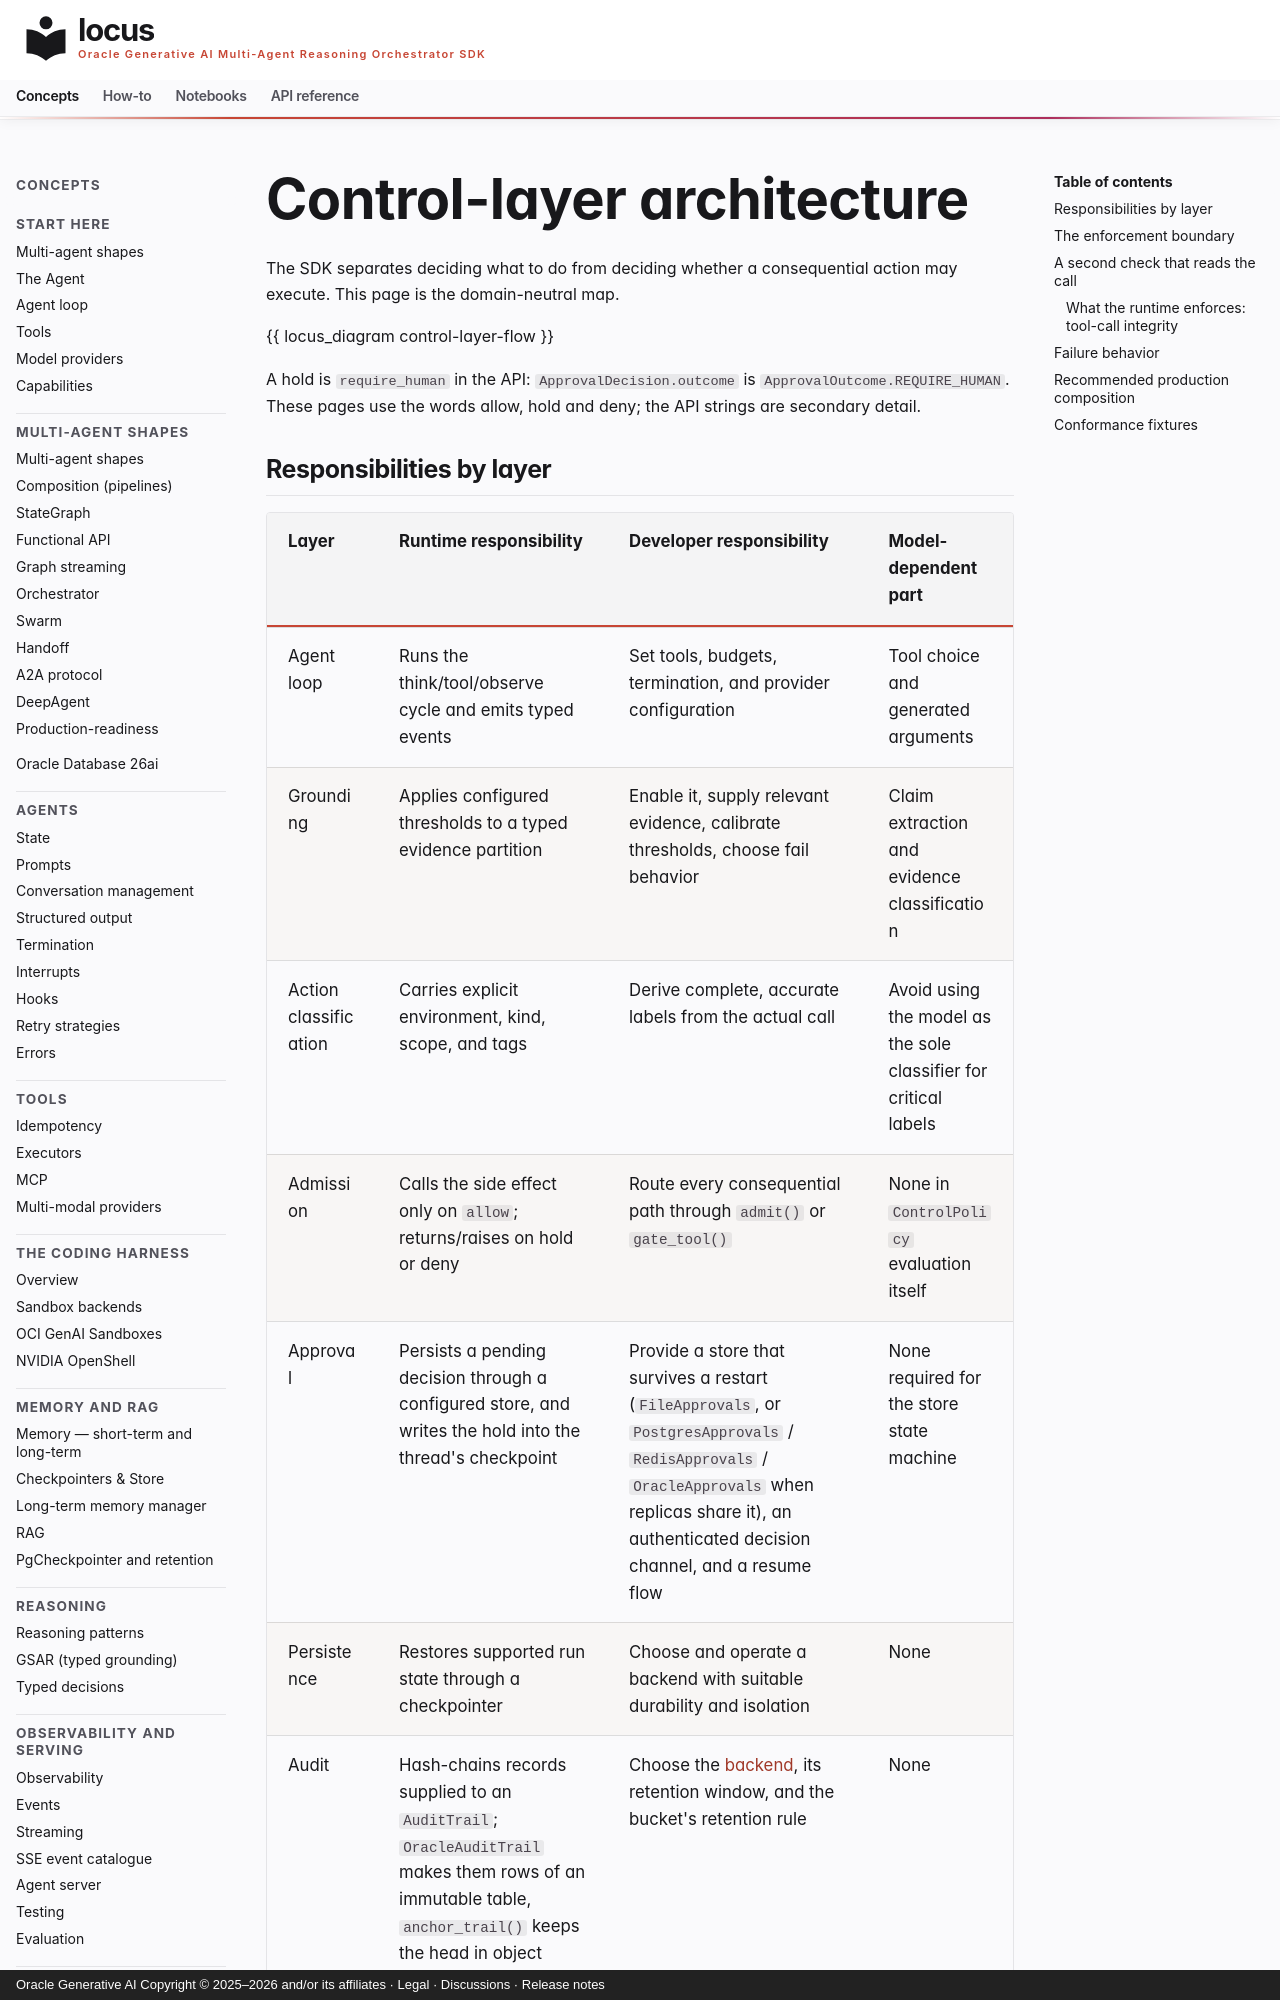

repository: oracle/locus · page: concepts/control-layer/index.html · generator: mkdocs · copyright: Oracle Generative AI Copyright © 2025–2026 and/or its affiliates · Legal · Discussions · Release notes

---
title: Control-layer architecture
description: How the SDK's agent loop, grounding, admission policy, approvals, persistence, and audit records fit together—and where each guarantee stops.
---

# Control-layer architecture

The SDK separates deciding what to do from deciding whether a consequential
action may execute. This page is the domain-neutral map.

{{ locus_diagram control-layer-flow }}

A hold is `require_human` in the API: `ApprovalDecision.outcome` is
`ApprovalOutcome.REQUIRE_HUMAN`. These pages use the words allow, hold and
deny; the API strings are secondary detail.

## Responsibilities by layer

| Layer | Runtime responsibility | Developer responsibility | Model-dependent part |
|---|---|---|---|
| Agent loop | Runs the think/tool/observe cycle and emits typed events | Set tools, budgets, termination, and provider configuration | Tool choice and generated arguments |
| Grounding | Applies configured thresholds to a typed evidence partition | Enable it, supply relevant evidence, calibrate thresholds, choose fail behavior | Claim extraction and evidence classification |
| Action classification | Carries explicit environment, kind, scope, and tags | Derive complete, accurate labels from the actual call | Avoid using the model as the sole classifier for critical labels |
| Admission | Calls the side effect only on `allow`; returns/raises on hold or deny | Route every consequential path through `admit()` or `gate_tool()` | None in `ControlPolicy` evaluation itself |
| Approval | Persists a pending decision through a configured store, and writes the hold into the thread's checkpoint | Provide a store that survives a restart (`FileApprovals`, or `PostgresApprovals` / `RedisApprovals` / `OracleApprovals` when replicas share it), an authenticated decision channel, and a resume flow | None required for the store state machine |
| Persistence | Restores supported run state through a checkpointer | Choose and operate a backend with suitable durability and isolation | None |
| Audit | Hash-chains records supplied to an `AuditTrail`; `OracleAuditTrail` makes them rows of an immutable table, `anchor_trail()` keeps the head in object storage | Choose the [backend](observability.md#where-the-audit-trail-lives), its retention window, and the bucket's retention rule | None |
| Judge (optional) | Folds a typed allow / hold / deny verdict into the admission decision; the stricter side wins | Write the intent and per-tool guidance, choose and evaluate the judge model, set a budget | The verdict |

## The enforcement boundary

`admit(action, perform, ...)` owns one concrete boundary: it does not call
`perform` unless policy returns `allow` (or a previously held call is resumed
with a valid approval). A deny or hold is recorded when a trail is supplied.

That guarantee applies only to the callable passed as `perform`. It does not
discover an alternate direct call elsewhere in your application. Prefer
`gate_tool()` when exposing a side-effecting tool to an agent, keep the
ungated implementation private, and test that every registered mutating tool
is wrapped.
